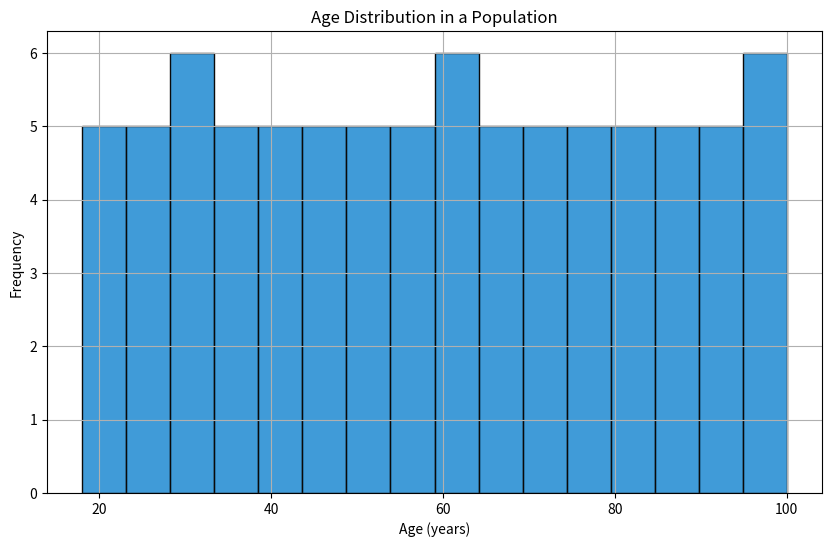

The script that saved this image:

import pandas as pd
import seaborn as sns
import matplotlib.pyplot as plt

# Data
age_data = {'Age': [23, 25, 34, 45, 28, 30, 30, 31, 56, 60, 61, 63, 65, 67, 70, 72, 75, 77, 
                    80, 82, 85, 87, 90, 92, 18, 20, 21, 22, 24, 26, 27, 29, 32, 33, 35, 36, 
                    37, 38, 39, 40, 41, 42, 43, 44, 46, 47, 48, 49, 50, 51, 52, 53, 54, 55, 
                    57, 58, 59, 62, 64, 66, 68, 69, 71, 73, 74, 76, 78, 79, 81, 83, 84, 86, 
                    88, 89, 91, 93, 94, 95, 96, 97, 98, 99, 100]}
df = pd.DataFrame(age_data)

# Set size of the figure
plt.figure(figsize=(10, 6))

# Plotting the histogram
sns.histplot(data=df, x='Age', binwidth=5, color='#007acc', edgecolor='#0a0a0a')

# Additional customizations
plt.title('Age Distribution in a Population')
plt.xlabel('Age (years)')
plt.ylabel('Frequency')
plt.grid(True)

# Show the plot
plt.show()
